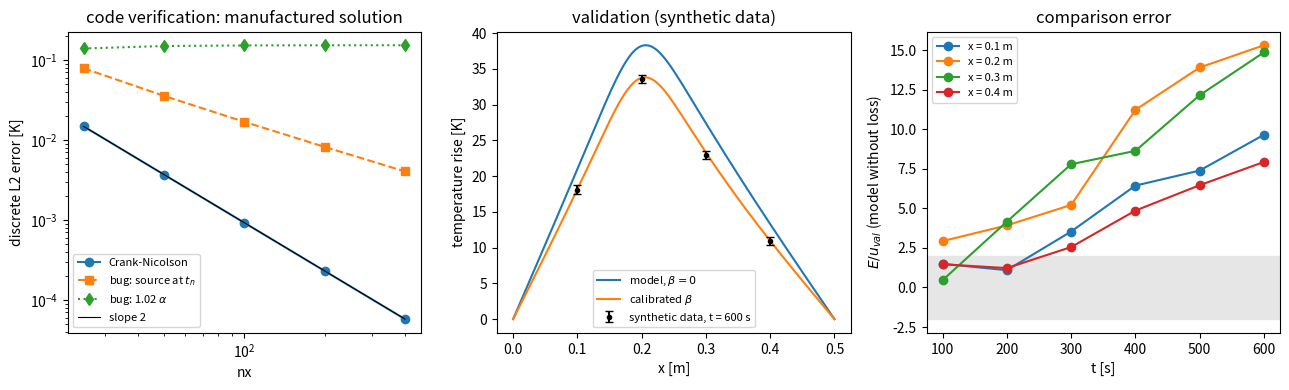

Write Python code to recreate this figure.
"""P03.18 Verification & Validation: reference solution.

Code verification, solution verification and validation of a one-dimensional transient heat-conduction
solver (theta-method in time, central differences in space, Thomas tridiagonal solver), on the problem of
a strip-heated aluminium bar clamped to heat sinks at both ends:

    u_t = alpha u_xx - beta u + q(x, t),   u(0, t) = g0(t),   u(L, t) = gL(t),   u(x, 0) = u0(x),

where u is the temperature rise above ambient [K], alpha the thermal diffusivity [m^2/s], beta a linear
loss coefficient [1/s] (convection to the surroundings, hP/(rho c A)) and q the volumetric heating rate
divided by rho c [K/s].

Verification tools written from scratch: the method of manufactured solutions (SymPy builds the source
term for any chosen exact solution), the discrete L2 error, the observed order of convergence from
successive refinements, Richardson extrapolation with the grid convergence index (GCI), the backward error
of the linear solve, and planted bugs that the order test must catch. Validation tools: a comparison of
the model with *synthetic* thermocouple data carrying a stated uncertainty, a validation metric that
combines numerical and experimental uncertainty, and a one-parameter calibration of the loss coefficient.

Conventions:
    * Grids are uniform with nx intervals (nx + 1 nodes); the unknowns are the nx - 1 interior values.
    * theta = 0.5 is Crank-Nicolson (second order in time), theta = 1 is backward Euler (first order).
    * Tridiagonal systems are stored as three length-n arrays (lower, diag, upper): row i reads
      lower[i] x[i-1] + diag[i] x[i] + upper[i] x[i+1] = rhs[i]; lower[0] and upper[-1] are ignored.
    * In the Richardson routine f1 is the finest-grid value, f3 the coarsest (NPARC convention).
    * All "measurements" in this lesson are synthetic: generated by a model with a term the solver under
      test omits, plus seeded Gaussian noise, and labelled as such in every output.

Given: ``HeatSetup``, ``tridiagonal_matvec``, ``heater_source``, ``separable_solution``,
``sample_solution``, ``synthetic_measurements`` and ``main``; everything else is yours.

Run:  python solution.py          (prints the verification and validation tables, writes heat_vv.png)
Test: AEFS_IMPL=solution pytest curriculum/phase-03/lesson-18-verification-and-validation
"""
from __future__ import annotations

import math
from dataclasses import dataclass, field
from pathlib import Path
from typing import Callable

import numpy as np


# ---------------------------------------------------------------- the physical problem (GIVEN)


@dataclass(frozen=True)
class HeatSetup:
    """A 10 mm square aluminium bar, 0.5 m long, clamped to heat sinks at ambient temperature at both ends
    and heated by a strip heater centred at x0. ``beta_true`` is the convective loss coefficient
    h P / (rho c A) of the "true" bar that generates the synthetic data; the model under test omits it
    unless told otherwise. All values are plausible textbook numbers, not measurements."""

    L: float = 0.5                 # bar length [m]
    alpha: float = 9.75e-5         # thermal diffusivity of aluminium, k/(rho c) = 237/(2700*900) [m^2/s]
    beta_true: float = 8.2e-4      # h P/(rho c A) for h = 5 W/(m^2 K), 10 mm square section [1/s]
    Q: float = 0.5                 # peak heating rate / (rho c) [K/s]
    x0: float = 0.2                # heater centre [m]
    w: float = 0.03                # heater Gaussian half-width [m]
    t_end: float = 600.0           # duration of the experiment [s]
    x_sensors: tuple = (0.1, 0.2, 0.3, 0.4)            # thermocouple positions [m]
    t_sensors: tuple = (100.0, 200.0, 300.0, 400.0, 500.0, 600.0)   # sampling times [s]
    sigma_meas: float = 0.3        # thermocouple standard uncertainty [K]


# GIVEN
def tridiagonal_matvec(lower: np.ndarray, diag: np.ndarray, upper: np.ndarray, x: np.ndarray) -> np.ndarray:
    """A x for the tridiagonal matrix stored as (lower, diag, upper)."""
    y = diag * x
    y[1:] += lower[1:] * x[:-1]
    y[:-1] += upper[:-1] * x[1:]
    return y


# GIVEN
def heater_source(p: HeatSetup) -> Callable[[np.ndarray, float], np.ndarray]:
    """q(x, t) [K/s]: a Gaussian strip heater switched on at t = 0."""
    def q(x, t):
        x = np.asarray(x, dtype=float)
        return p.Q * np.exp(-0.5 * ((x - p.x0) / p.w) ** 2) * np.ones_like(x)
    return q


# GIVEN
def separable_solution(x: np.ndarray, t: float, alpha: float, L: float, T0: float = 1.0, beta: float = 0.0) -> np.ndarray:
    """Exact solution u = T0 sin(pi x/L) exp(-(alpha (pi/L)^2 + beta) t) of the homogeneous problem with
    zero Dirichlet ends (an analytical solution of physical significance)."""
    return T0 * np.sin(np.pi * np.asarray(x) / L) * math.exp(-(alpha * (math.pi / L) ** 2 + beta) * t)


# GIVEN
def sample_solution(x: np.ndarray, t: np.ndarray, U: np.ndarray, x_s, t_s) -> np.ndarray:
    """Values of the solution history U (shape (len(t), len(x))) at sensor positions x_s and times t_s;
    linear interpolation in x, nearest time step in t (the caller chooses nt so the times align).
    Returns shape (len(t_s), len(x_s))."""
    out = np.empty((len(t_s), len(x_s)))
    for i, ts in enumerate(t_s):
        k = int(np.argmin(np.abs(np.asarray(t) - ts)))
        out[i] = np.interp(np.asarray(x_s), x, U[k])
    return out


# GIVEN
def synthetic_measurements(p: HeatSetup, seed: int = 18, nx: int = 400) -> dict:
    """SYNTHETIC thermocouple data: the truth model includes the convective loss beta_true, is solved on a
    fine grid, sampled at the sensors and perturbed by Gaussian noise of standard deviation sigma_meas.
    The returned dict carries the label ``"source": "synthetic"``; nothing here was measured."""
    x = np.linspace(0.0, p.L, nx + 1)
    nt = int(round(p.t_end / 0.5))                       # dt = 0.5 s so every sensor time is a step
    U = heat_theta(x, np.zeros_like(x), p.t_end, nt, p.alpha, beta=p.beta_true, source=heater_source(p))
    t = np.linspace(0.0, p.t_end, nt + 1)
    truth = sample_solution(x, t, U, p.x_sensors, p.t_sensors)
    rng = np.random.default_rng(seed)
    data = truth + p.sigma_meas * rng.standard_normal(truth.shape)
    return {"source": "synthetic", "x": np.asarray(p.x_sensors), "t": np.asarray(p.t_sensors),
            "data": data, "u_data": np.full(truth.shape, p.sigma_meas), "truth": truth, "seed": seed}


# ---------------------------------------------------------------- the linear solver


def thomas_solve(lower: np.ndarray, diag: np.ndarray, upper: np.ndarray, rhs: np.ndarray) -> np.ndarray:
    """Solve the tridiagonal system (lower, diag, upper) x = rhs by the Thomas algorithm (Gaussian
    elimination without pivoting, O(n)). Raises ValueError on a zero pivot. Backward stable for
    diagonally dominant matrices, which the theta-method matrices always are."""
    n = diag.size
    c = np.array(diag, dtype=float)
    d = np.array(rhs, dtype=float)
    for i in range(1, n):
        if c[i - 1] == 0.0:
            raise ValueError("zero pivot in Thomas algorithm")
        m = lower[i] / c[i - 1]
        c[i] -= m * upper[i - 1]
        d[i] -= m * d[i - 1]
    if c[-1] == 0.0:
        raise ValueError("zero pivot in Thomas algorithm")
    x = np.empty(n)
    x[-1] = d[-1] / c[-1]
    for i in range(n - 2, -1, -1):
        x[i] = (d[i] - upper[i] * x[i + 1]) / c[i]
    return x


def backward_error(lower, diag, upper, x, rhs) -> float:
    """Normwise relative backward error ||A x - b||_inf / (||A||_inf ||x||_inf + ||b||_inf): the size of the
    smallest relative perturbation of the data for which x is the exact solution. A backward-stable solver
    returns a few units of machine epsilon however ill-conditioned A is (18.335J, Lecture 3); the forward
    error is then at most the condition number times that."""
    r = tridiagonal_matvec(lower, diag, upper, x) - rhs
    row_sums = np.abs(diag) + np.abs(np.r_[0.0, lower[1:]]) + np.abs(np.r_[upper[:-1], 0.0])
    norm_A = float(np.max(row_sums))
    return float(np.max(np.abs(r)) / (norm_A * np.max(np.abs(x)) + np.max(np.abs(rhs))))


# ---------------------------------------------------------------- the PDE solver


# GIVEN
def _source_values(q, x, t):
    v = np.asarray(q(x, t), dtype=float)
    return np.broadcast_to(v, x.shape)


def heat_theta(x: np.ndarray, u0: np.ndarray, t_end: float, nt: int, alpha: float, beta: float = 0.0,
               source=None, bc=None, theta: float = 0.5, bug: str | None = None) -> np.ndarray:
    """theta-method / central-difference solution of u_t = alpha u_xx - beta u + q with Dirichlet ends.

    x: uniform grid (nx + 1 nodes); u0: initial values on x; nt time steps of dt = t_end/nt;
    source: q(x_array, t) -> array (None means zero); bc: (g0, gL) callables of t (None means zero);
    theta: 0.5 Crank-Nicolson, 1.0 backward Euler.
    bug: None, or one of the planted bugs used in the lesson's verification exercise:
        "source_time"  evaluates the source at t_n instead of the theta-weighted level (drops the time
                       order of Crank-Nicolson to one);
        "diffusivity"  uses 1.02 alpha (converges, to the wrong answer).
    Returns the history U with shape (nt + 1, nx + 1); U[k] is the solution at t = k dt.
    """
    x = np.asarray(x, dtype=float)
    n = x.size
    dx = x[1] - x[0]
    dt = t_end / nt
    if bug == "diffusivity":
        alpha = 1.02 * alpha
    elif bug not in (None, "source_time"):
        raise ValueError(f"unknown bug flag {bug!r}")
    g0, gL = bc if bc is not None else (lambda t: 0.0, lambda t: 0.0)
    q = source if source is not None else (lambda xx, t: np.zeros_like(xx))
    r = alpha * dt / dx ** 2
    m = n - 2
    lower = np.full(m, -theta * r)
    upper = np.full(m, -theta * r)
    diag = np.full(m, 1.0 + theta * (2.0 * r + beta * dt))
    U = np.empty((nt + 1, n))
    U[0] = u0
    xi = x[1:-1]
    for k in range(nt):
        t0, t1 = k * dt, (k + 1) * dt
        u = U[k]
        d2 = (u[:-2] - 2.0 * u[1:-1] + u[2:]) / dx ** 2
        if bug == "source_time":
            q_mid = _source_values(q, xi, t0)
        else:
            q_mid = theta * _source_values(q, xi, t1) + (1.0 - theta) * _source_values(q, xi, t0)
        rhs = u[1:-1] + (1.0 - theta) * dt * (alpha * d2 - beta * u[1:-1]) + dt * q_mid
        rhs[0] += theta * r * g0(t1)
        rhs[-1] += theta * r * gL(t1)
        un = np.empty(n)
        un[0], un[-1] = g0(t1), gL(t1)
        un[1:-1] = thomas_solve(lower, diag, upper, rhs)
        U[k + 1] = un
    return U


# ---------------------------------------------------------------- verification tools


def manufactured_source(u_expr, x_sym, t_sym, alpha: float, beta: float = 0.0):
    """Method of manufactured solutions: for a chosen exact solution u(x, t) given as a SymPy expression in
    the symbols (x_sym, t_sym), return (u_fn, q_fn) with q = u_t - alpha u_xx + beta u, both callables
    (x_array, t) -> array. The boundary and initial data come from u_fn itself."""
    import sympy as sp
    q_expr = sp.diff(u_expr, t_sym) - alpha * sp.diff(u_expr, x_sym, 2) + beta * u_expr
    u_l = sp.lambdify((x_sym, t_sym), u_expr, "numpy")
    q_l = sp.lambdify((x_sym, t_sym), sp.simplify(q_expr), "numpy")

    def u_fn(x, t):
        x = np.asarray(x, dtype=float)
        return np.broadcast_to(np.asarray(u_l(x, t), dtype=float), x.shape).copy()

    def q_fn(x, t):
        x = np.asarray(x, dtype=float)
        return np.broadcast_to(np.asarray(q_l(x, t), dtype=float), x.shape).copy()

    return u_fn, q_fn


def l2_error(u_num: np.ndarray, u_exact: np.ndarray, dx: float) -> float:
    """Discrete L2 norm of the error, sqrt(dx sum (u - u_e)^2): the grid analogue of the L2 norm, so that
    values on different grids are comparable."""
    return float(math.sqrt(dx * np.sum((np.asarray(u_num) - np.asarray(u_exact)) ** 2)))


def observed_order(errors, r: float = 2.0) -> np.ndarray:
    """Observed orders p_k = log(e_k / e_{k+1}) / log(r) from a sequence of errors on grids refined by the
    constant factor r (finest last)."""
    e = np.asarray(errors, dtype=float)
    return np.log(e[:-1] / e[1:]) / math.log(r)


def convergence_study(run, n_list) -> np.ndarray:
    """Call run(n) for every resolution in n_list and return the array of errors it reports."""
    return np.array([float(run(int(n))) for n in n_list])


def richardson(f1: float, f2: float, f3: float, r: float = 2.0, Fs: float = 1.25, p_formal: float | None = None) -> dict:
    """Grid-convergence analysis of a functional computed on three grids with constant refinement ratio r:
    f1 finest, f2 medium, f3 coarsest. Returns the observed order p = ln((f3 - f2)/(f2 - f1))/ln r, the
    Richardson-extrapolated value f1 + (f1 - f2)/(r^p - 1), the relative changes eps21 = (f2 - f1)/f1 and
    eps32 = (f3 - f2)/f2, the grid convergence indices GCI = Fs |eps| / (r^p - 1) of the fine and medium
    grids (Fs = 1.25 for three or more grids), and the asymptotic-range ratio GCI32 / (r^p GCI21).
    When ``p_formal`` (the scheme's formal order) is given, the extrapolation, the GCIs and the ratio use
    it instead of the observed order; the ratio is then a genuine test of the asymptotic range (equal to 1
    only when the observed and formal orders agree), whereas with the observed order it is f1/f2 by
    construction. Raises ValueError when the differences are zero or of opposite sign (oscillatory
    convergence; the formulas do not apply)."""
    d21, d32 = f2 - f1, f3 - f2
    if d21 == 0.0 or d32 == 0.0 or d21 * d32 < 0.0:
        raise ValueError("differences are zero or of opposite sign: not in the asymptotic range")
    p_obs = math.log(abs(d32 / d21)) / math.log(r)
    p = p_obs if p_formal is None else float(p_formal)
    f_ex = f1 + (f1 - f2) / (r ** p - 1.0)
    eps21 = d21 / f1
    eps32 = d32 / f2
    gci21 = Fs * abs(eps21) / (r ** p - 1.0)
    gci32 = Fs * abs(eps32) / (r ** p - 1.0)
    return {"p": p_obs, "p_used": p, "f_extrap": f_ex, "eps21": eps21, "eps32": eps32, "gci_fine": gci21,
            "gci_medium": gci32, "asymptotic_ratio": gci32 / (r ** p * gci21)}


def required_refinement(gci_fine: float, p: float, target: float) -> float:
    """Factor by which the fine grid must be refined for its GCI to fall to ``target``: (gci/target)^(1/p)."""
    return (gci_fine / target) ** (1.0 / p)


# ---------------------------------------------------------------- validation tools


def validation_comparison(model: np.ndarray, data: np.ndarray, u_data: np.ndarray, u_num: float | np.ndarray) -> dict:
    """Validation metric: comparison error E = model - data, validation uncertainty
    u_val = sqrt(u_data^2 + u_num^2), the normalised error E/u_val, the count of points within 2 u_val, and
    the reduced chi-square sum((E/u_val)^2)/N. A model whose |E| exceeds 2 u_val at many points has a
    model-form error larger than the uncertainties can explain; one with reduced chi-square near 1 is
    validated *at the level of u_val* (which says nothing about its being right elsewhere)."""
    E = np.asarray(model, dtype=float) - np.asarray(data, dtype=float)
    u_val = np.sqrt(np.asarray(u_data, dtype=float) ** 2 + np.asarray(u_num, dtype=float) ** 2)
    z = E / u_val
    return {"E": E, "u_val": u_val, "z": z, "n_within_2": int(np.sum(np.abs(z) <= 2.0)),
            "n_total": int(E.size), "chi2_reduced": float(np.mean(z ** 2)), "max_abs_z": float(np.max(np.abs(z)))}


def fit_loss_coefficient(run_model: Callable[[float], np.ndarray], data: np.ndarray, u_data: np.ndarray,
                         bracket=(0.0, 5e-3)) -> dict:
    """Calibrate the loss coefficient beta by minimising chi^2 = sum((run_model(beta) - data)^2 / u_data^2)
    over the bracket (bounded scalar minimisation, scipy). Returns beta, chi^2 at the optimum and the
    number of model evaluations. Calibration absorbs whatever disagreement a single parameter can absorb;
    it is not validation, and the calibrated model must be checked on data it was not fitted to."""
    from scipy.optimize import minimize_scalar
    count = {"n": 0}

    def chi2(b):
        count["n"] += 1
        return float(np.sum(((run_model(b) - data) / u_data) ** 2))

    res = minimize_scalar(chi2, bounds=bracket, method="bounded", options={"xatol": 1e-7})
    return {"beta": float(res.x), "chi2": float(res.fun), "n_eval": count["n"]}


# ---------------------------------------------------------------- driver (GIVEN)


# GIVEN
def _mms_case(p: HeatSetup):
    import sympy as sp
    xs, ts = sp.symbols("x t")
    tau = 200.0
    u_expr = 40 * sp.sin(sp.pi * xs / p.L) * (1 - sp.exp(-ts / tau)) + 10 * sp.sin(2 * sp.pi * xs / p.L) * sp.exp(-ts / tau)
    return manufactured_source(u_expr, xs, ts, p.alpha)


# GIVEN
def main(fig_path: str | Path = "heat_vv.png") -> dict:
    """Verification and validation of the heat solver on the strip-heated bar. Writes heat_vv.png."""
    import matplotlib
    matplotlib.use("Agg")
    import matplotlib.pyplot as plt

    p = HeatSetup()
    out: dict = {}

    # ---- code verification 1: exact discrete solution (polynomial), constant solution, linear solver
    x = np.linspace(0.0, p.L, 41)
    u_poly = lambda xx, t: 2.0 * t * xx * (p.L - xx)
    q_poly = lambda xx, t: 2.0 * xx * (p.L - xx) + 4.0 * p.alpha * t
    U = heat_theta(x, u_poly(x, 0.0), 100.0, 10, p.alpha, source=q_poly)
    out["poly_err"] = float(np.max(np.abs(U[-1] - u_poly(x, 100.0))))
    rng = np.random.default_rng(18)
    n = 300
    lower, upper = rng.standard_normal(n), rng.standard_normal(n)
    diag = np.abs(lower) + np.abs(upper) + 1.0 + rng.random(n)
    b = rng.standard_normal(n)
    sol = thomas_solve(lower, diag, upper, b)
    out["backward_error"] = backward_error(lower, diag, upper, sol, b)
    print(f"exact discrete (polynomial) solution reproduced to {out['poly_err']:.1e} K; "
          f"Thomas backward error {out['backward_error']:.1e} (machine epsilon {np.finfo(float).eps:.1e})")

    # ---- code verification 2: manufactured solution, observed order, planted bugs
    u_m, q_m = _mms_case(p)
    t_end = 300.0

    def run(nx, theta=0.5, bug=None):
        xg = np.linspace(0.0, p.L, nx + 1)
        Ug = heat_theta(xg, u_m(xg, 0.0), t_end, nx, p.alpha, source=q_m, theta=theta, bug=bug)
        return l2_error(Ug[-1], u_m(xg, t_end), xg[1] - xg[0])

    n_list = [25, 50, 100, 200, 400]
    err = convergence_study(run, n_list)
    ordr = observed_order(err)
    out["mms_errors"], out["mms_orders"] = err, ordr
    print("manufactured solution, Crank-Nicolson, dt = t_end/nx:")
    for nn, e in zip(n_list, err):
        print(f"  nx = {nn:4d}: L2 error {e:.3e} K")
    print(f"  observed orders {np.array2string(ordr, precision=3)}")
    err_bug = convergence_study(lambda nn: run(nn, bug="source_time"), n_list)
    err_alpha = convergence_study(lambda nn: run(nn, bug="diffusivity"), n_list)
    err_be = convergence_study(lambda nn: run(nn, theta=1.0), n_list)
    out["bug_orders"] = observed_order(err_bug)
    out["alpha_orders"] = observed_order(err_alpha)
    out["be_orders"] = observed_order(err_be)
    print(f"  planted bug 'source_time': errors {np.array2string(err_bug, precision=2)}, orders {np.array2string(out['bug_orders'], precision=2)}")
    print(f"  planted bug 'diffusivity': errors {np.array2string(err_alpha, precision=2)}, orders {np.array2string(out['alpha_orders'], precision=2)}")
    print(f"  backward Euler (theta = 1):  errors {np.array2string(err_be, precision=2)}, orders {np.array2string(out['be_orders'], precision=2)}")

    # ---- solution verification: Richardson extrapolation and GCI of two functionals
    def heater_run(nx, beta=0.0):
        xg = np.linspace(0.0, p.L, nx + 1)
        return heat_theta(xg, np.zeros_like(xg), p.t_end, nx, p.alpha, beta=beta, source=heater_source(p))[-1]

    def at_heater(nx):                                   # temperature rise at x = x0 (a node of every grid)
        return float(heater_run(nx)[int(round(nx * p.x0 / p.L))])

    def peak(nx):                                        # maximum over the nodes: not a smooth functional
        return float(np.max(heater_run(nx)))

    f3, f2, f1 = at_heater(25), at_heater(50), at_heater(100)
    rich = richardson(f1, f2, f3)
    f_ref = at_heater(800)
    out["richardson"] = rich
    out["point_values"] = (f3, f2, f1, f_ref)
    print(f"temperature rise at the heater, t = {p.t_end:.0f} s: nx = 25/50/100 -> {f3:.4f}/{f2:.4f}/{f1:.4f} K; "
          f"observed p = {rich['p']:.3f}, Richardson {rich['f_extrap']:.4f} K (nx = 800 gives {f_ref:.4f}), "
          f"GCI_fine = {100 * rich['gci_fine']:.4f} %, actual |f1 - f_ref|/f1 = {100 * abs(f1 - f_ref) / f1:.4f} %, "
          f"asymptotic ratio with p = 2: {richardson(f1, f2, f3, p_formal=2.0)['asymptotic_ratio']:.3f}")
    print(f"  refinement of the fine grid for GCI 0.01 %: factor {required_refinement(rich['gci_fine'], rich['p'], 1e-4):.2f}")
    g3, g2, g1 = peak(25), peak(50), peak(100)
    rich_max = richardson(g1, g2, g3)
    out["richardson_max"] = rich_max
    print(f"  the same with the nodal maximum: {g3:.4f}/{g2:.4f}/{g1:.4f} K -> observed p = {rich_max['p']:.2f}, "
          f"asymptotic ratio with p = 2: {richardson(g1, g2, g3, p_formal=2.0)['asymptotic_ratio']:.1f} (not asymptotic: the node under the peak moves)")

    # ---- validation against SYNTHETIC thermocouple data
    meas = synthetic_measurements(p)
    nx_v = 200
    xv = np.linspace(0.0, p.L, nx_v + 1)
    ntv = int(round(p.t_end / 1.0))
    tv = np.linspace(0.0, p.t_end, ntv + 1)

    def model(beta):
        Uv = heat_theta(xv, np.zeros_like(xv), p.t_end, ntv, p.alpha, beta=beta, source=heater_source(p))
        return sample_solution(xv, tv, Uv, p.x_sensors, p.t_sensors)

    u_num = rich["gci_fine"] * f1                        # numerical uncertainty from the GCI [K]
    m0 = model(0.0)
    v0 = validation_comparison(m0, meas["data"], meas["u_data"], u_num)
    fit = fit_loss_coefficient(model, meas["data"], meas["u_data"])
    m1 = model(fit["beta"])
    v1 = validation_comparison(m1, meas["data"], meas["u_data"], u_num)
    out.update({"v_no_loss": v0, "fit": fit, "v_fit": v1, "meas": meas})
    print(f"validation against SYNTHETIC data (seed {meas['seed']}, {meas['data'].size} points, u_data = {p.sigma_meas} K, u_num = {u_num:.3f} K):")
    print(f"  model without loss: {v0['n_within_2']}/{v0['n_total']} points within 2 u_val, reduced chi2 {v0['chi2_reduced']:.1f}, "
          f"max |E|/u_val {v0['max_abs_z']:.1f}, worst E = {np.max(np.abs(v0['E'])):.2f} K")
    print(f"  calibrated beta = {fit['beta']:.3e} 1/s (truth {p.beta_true:.3e}, {fit['n_eval']} model runs): "
          f"{v1['n_within_2']}/{v1['n_total']} within 2 u_val, reduced chi2 {v1['chi2_reduced']:.2f}")

    # ---- figure
    fig, ax = plt.subplots(1, 3, figsize=(13, 4))
    ax[0].loglog(n_list, err, "o-", label="Crank-Nicolson")
    ax[0].loglog(n_list, err_bug, "s--", label="bug: source at $t_n$")
    ax[0].loglog(n_list, err_alpha, "d:", label=r"bug: 1.02 $\alpha$")
    ax[0].loglog(n_list, err[0] * (n_list[0] / np.asarray(n_list, float)) ** 2, "k-", lw=0.8, label="slope 2")
    ax[0].set_xlabel("nx"); ax[0].set_ylabel("discrete L2 error [K]"); ax[0].legend(fontsize=8)
    ax[0].set_title("code verification: manufactured solution")
    ax[1].plot(xv, heat_theta(xv, np.zeros_like(xv), p.t_end, ntv, p.alpha, source=heater_source(p))[-1], label=r"model, $\beta = 0$")
    ax[1].plot(xv, heat_theta(xv, np.zeros_like(xv), p.t_end, ntv, p.alpha, beta=fit["beta"], source=heater_source(p))[-1], label=r"calibrated $\beta$")
    ax[1].errorbar(meas["x"], meas["data"][-1], yerr=2 * meas["u_data"][-1], fmt="k.", capsize=3, label="synthetic data, t = 600 s")
    ax[1].set_xlabel("x [m]"); ax[1].set_ylabel("temperature rise [K]"); ax[1].legend(fontsize=8)
    ax[1].set_title("validation (synthetic data)")
    for j, xs_ in enumerate(p.x_sensors):
        ax[2].plot(meas["t"], v0["z"][:, j], "o-", label=f"x = {xs_} m")
    ax[2].axhspan(-2, 2, color="0.9")
    ax[2].set_xlabel("t [s]"); ax[2].set_ylabel(r"$E / u_{val}$ (model without loss)"); ax[2].legend(fontsize=8)
    ax[2].set_title("comparison error")
    fig.tight_layout()
    fig.savefig(fig_path, dpi=120)
    plt.close(fig)
    return out


if __name__ == "__main__":
    main()
